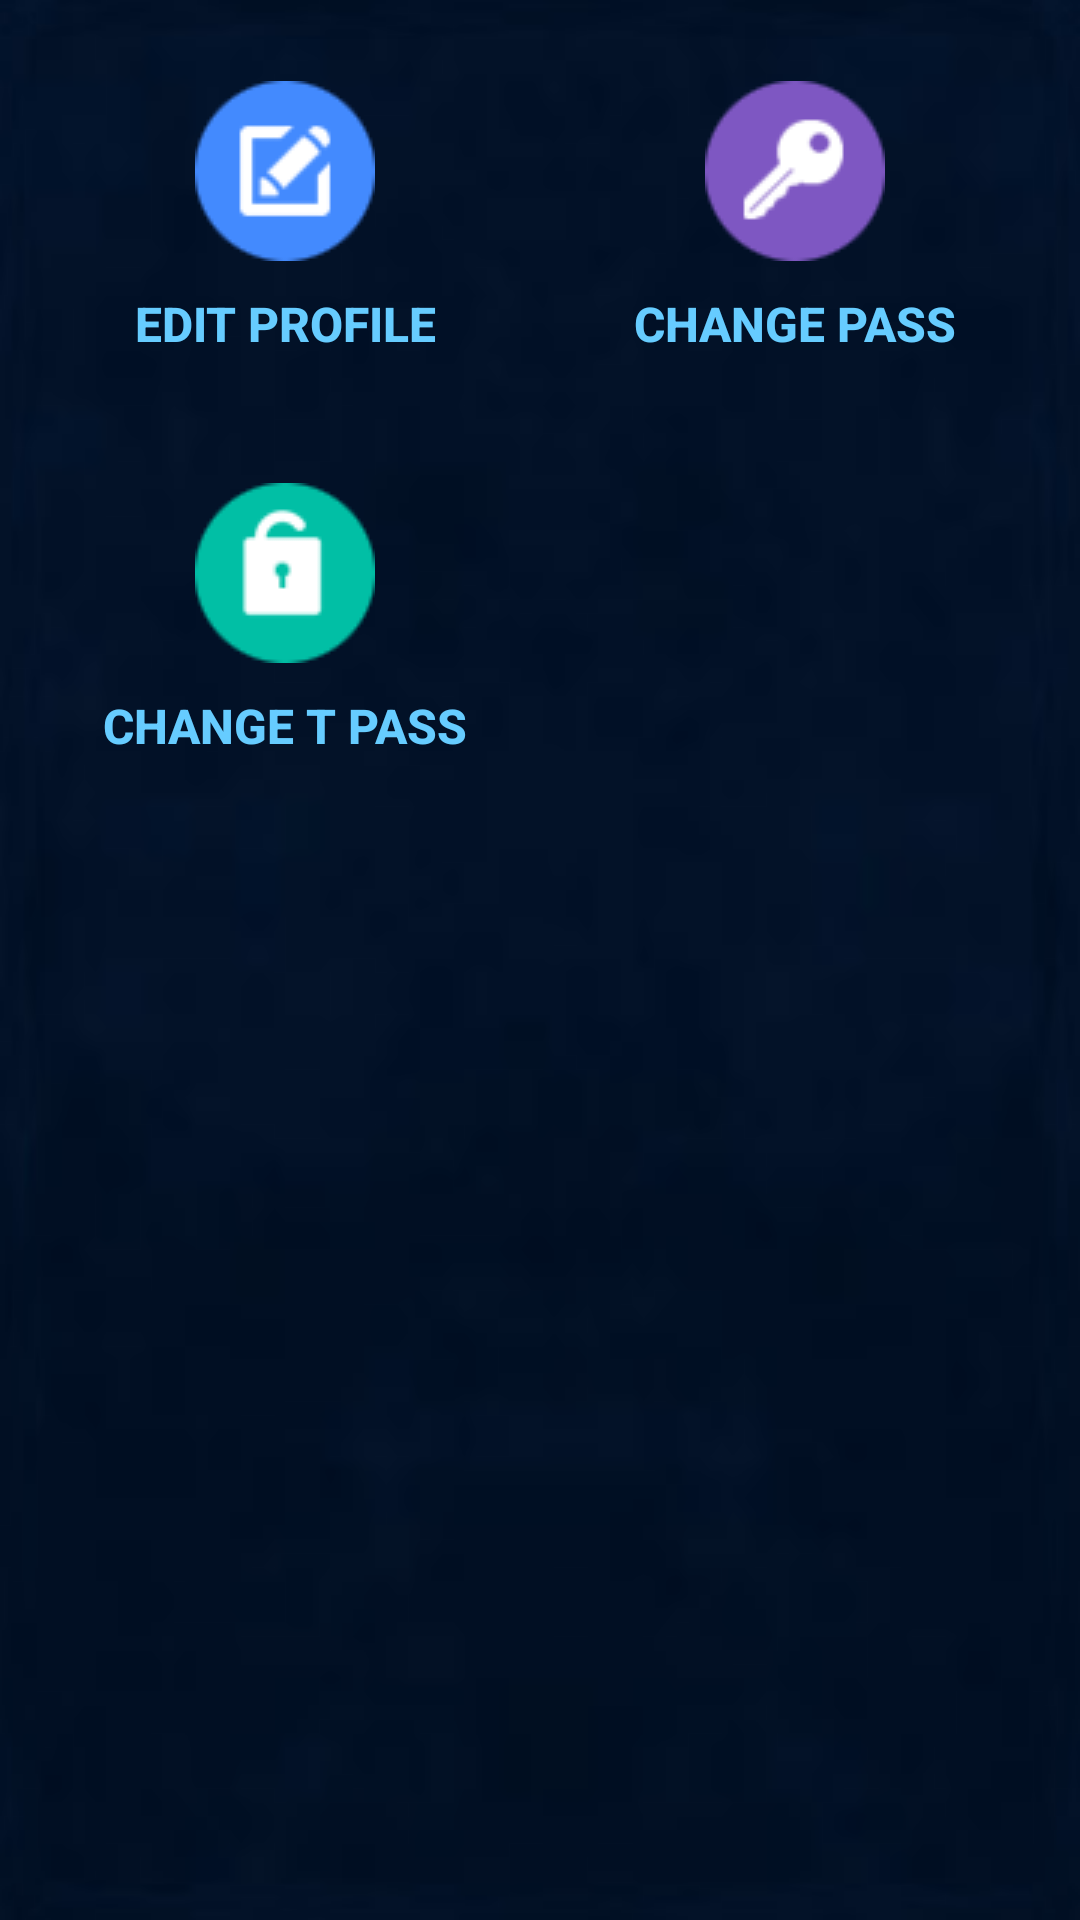

Reconstruct the res/layout file that produces this screen, plus the resources it refers to.
<!-- AndroidManifest.xml: application theme AppBaseTheme -->
<!-- res/layout/activity_personal.xml -->
<?xml version="1.0" encoding="utf-8"?>
<RelativeLayout xmlns:android="http://schemas.android.com/apk/res/android"
    android:layout_width="match_parent"
    android:layout_height="match_parent"
    android:background="@drawable/bg1" >

    <ScrollView
        android:id="@+id/scrollView1"
        android:layout_width="match_parent"
        android:layout_height="wrap_content" >

        <LinearLayout
            android:id="@+id/main_linearlayout"
            android:layout_width="match_parent"
            android:layout_height="wrap_content"
            android:orientation="vertical" >

            <LinearLayout
                android:id="@+id/LinearLayout02"
                android:layout_width="match_parent"
                android:layout_height="wrap_content"
                android:layout_marginBottom="5dp"
                android:layout_marginTop="25dp"
                android:paddingLeft="10dp"
                android:paddingRight="10dp" >

                <Button
                    android:id="@+id/btn_edit_profile_1"
                    style="@style/DashboardButton"
                    android:layout_width="0dp"
                    android:layout_weight="1"
                    android:drawableTop="@drawable/editprofile"
                    android:text="Edit Profile" />

                <Button
                    android:id="@+id/btn_change_pass_1"
                    style="@style/DashboardButton"
                    android:layout_width="0dp"
                    android:layout_weight="1"
                    android:drawableTop="@drawable/changepass"
                    android:text="Change Pass" />

            </LinearLayout>

            <LinearLayout
                android:layout_width="match_parent"
                android:layout_height="wrap_content"
                android:layout_marginBottom="5dp"
                android:layout_marginTop="25dp"
                android:paddingLeft="10dp"
                android:paddingRight="10dp" >

                <Button
                    android:id="@+id/btn_change_t_pass_1"
                    style="@style/DashboardButton"
                    android:layout_width="0dp"
                    android:layout_weight="1"
                    android:drawableTop="@drawable/changetpass"
                    android:text="Change T Pass" />

                <Button
                    android:id="@+id/btn_downline_1"
                    style="@style/DashboardButton"
                    android:layout_width="0dp"
                    android:layout_weight="1"
                    android:drawableTop="@drawable/mydownline"
                    android:text="Downline"
                    android:visibility="invisible" />

            </LinearLayout>
        </LinearLayout>
    </ScrollView>

</RelativeLayout>
<!-- resources referenced by this layout -->
<resources>
  <!-- drawable changepass: png bitmap (drawable, 2904 bytes) -->
  <!-- drawable changetpass: png bitmap (drawable, 2461 bytes) -->
  <!-- drawable editprofile: png bitmap (drawable, 2656 bytes) -->
  <!-- drawable mydownline: png bitmap (drawable, 3004 bytes) -->
  <style name="DashboardButton">
          <item name="android:layout_gravity">center_vertical</item>
          <item name="android:layout_width">0dp</item>
          <item name="android:layout_height">100dp</item>
          <item name="android:gravity">center</item>
          <item name="android:drawablePadding">2dp</item>
          <item name="android:textSize">16dp</item>
          <item name="android:textStyle">bold</item>
          <item name="android:textColor">#66CCFF</item>
          <item name="android:background">@null</item>
          <item name="android:layout_margin">2dp</item>
      </style>
  <style name="AppBaseTheme" parent="Theme.AppCompat">
          
      </style>
</resources>
